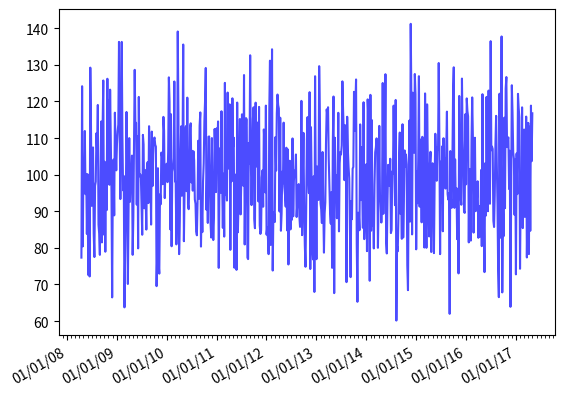

This chart was generated by the following Python code:
import datetime
import matplotlib.pyplot as plt
import matplotlib.dates as mdates
import numpy as np

fig, ax = plt.subplots()

months = mdates.MonthLocator()	# a Locator instance
dateFmt = mdates.DateFormatter("%m/%d/%y")	# a Formatter instance

# format the ticks
ax.xaxis.set_major_formatter(dateFmt)
ax.xaxis.set_minor_locator(months)

# set appearance parameters for ticks, ticklabels, and gridlines
ax.tick_params(axis="both", direction="out", labelsize=10)

date1 = datetime.date(2008, 4, 17)
date2 = datetime.date(2017, 5, 4)
delta = datetime.timedelta(days=5)
dates = mdates.drange(date1, date2, delta)

y = np.random.normal(100, 15, len(dates))
print(y)

ax.plot_date(dates, y, 'b-', alpha=0.7)

fig.autofmt_xdate()

plt.show()